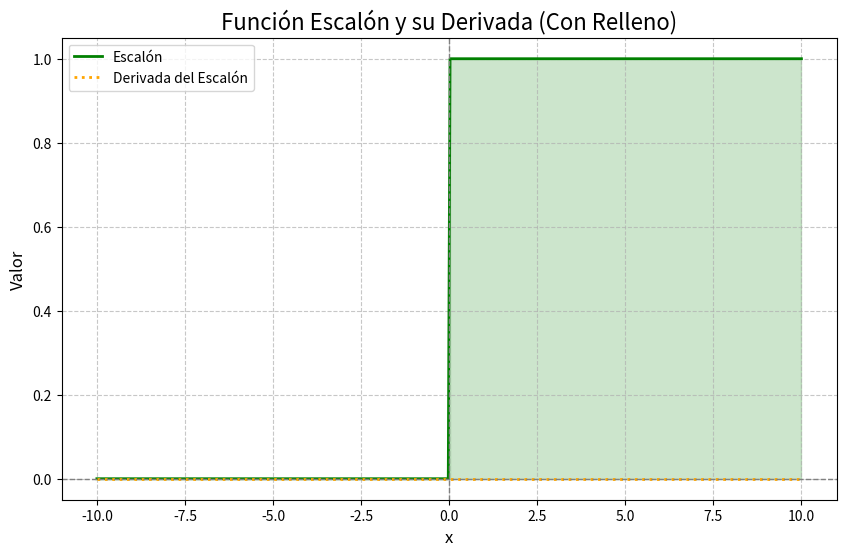

Reproduce this figure in Python.
import numpy as np
import matplotlib.pyplot as plt

# Función escalón: devuelve 1 si x >= 0, de lo contrario 0
def step(x):
    return np.where(x >= 0, 1, 0)

# Derivada de la función escalón: siempre es 0
def step_derivative(x):
    return np.zeros_like(x)

# Generación de datos para el eje x
x = np.linspace(-10, 10, 400)
y = step(x)
dy = step_derivative(x)

# Configuración y visualización de la gráfica
plt.figure(figsize=(10, 6))

# Cambiar el estilo y color de las líneas
plt.plot(x, y, label='Escalón', color='green', linewidth=2, linestyle='-')
plt.plot(x, dy, label='Derivada del Escalón', color='orange', linewidth=2, linestyle=':')

# Añadir relleno bajo la función
plt.fill_between(x, y, 0, where=(y > 0), color='green', alpha=0.2)

# Personalizar líneas de los ejes
plt.axhline(0, color='gray', linewidth=1, linestyle='--')
plt.axvline(0, color='gray', linewidth=1, linestyle='--')

# Cambiar el título y etiquetas
plt.title("Función Escalón y su Derivada (Con Relleno)", fontsize=16)
plt.xlabel("x", fontsize=12)
plt.ylabel("Valor", fontsize=12)

# Añadir leyenda y cuadrícula
plt.legend(loc='upper left')
plt.grid(True, linestyle='--', alpha=0.7)

# Mostrar gráfico
plt.show()
